Photos from the image-classification dataset "Dog_heart" in the GitHub repository Venkatalakshmikottapalli/Dog_heart_disease_classification_using_CNN. Its 3 classes are: large heart, normal heart, small heart.

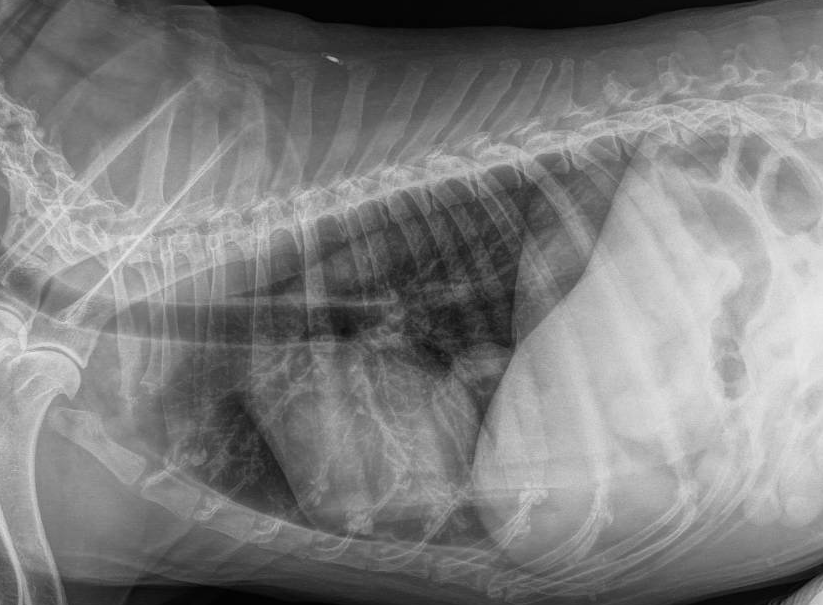
Label: normal heart

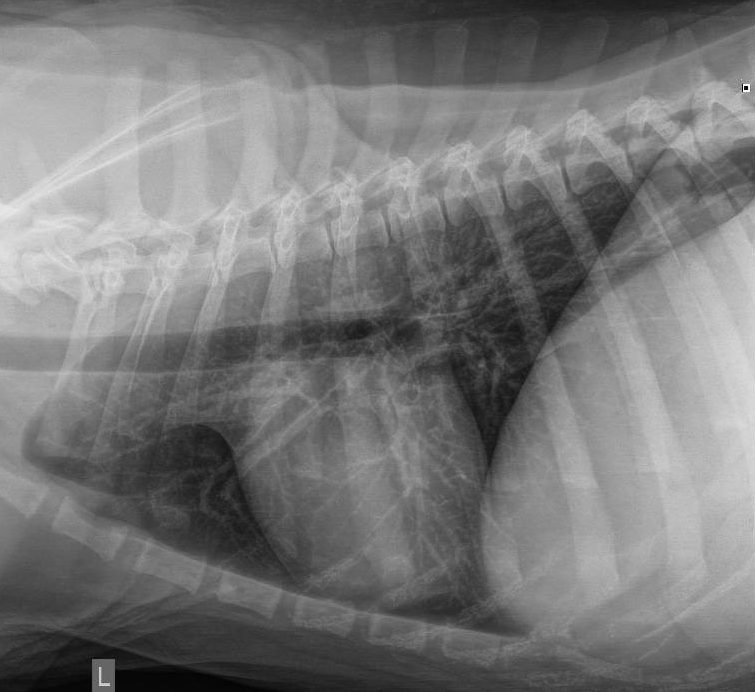
Label: small heart

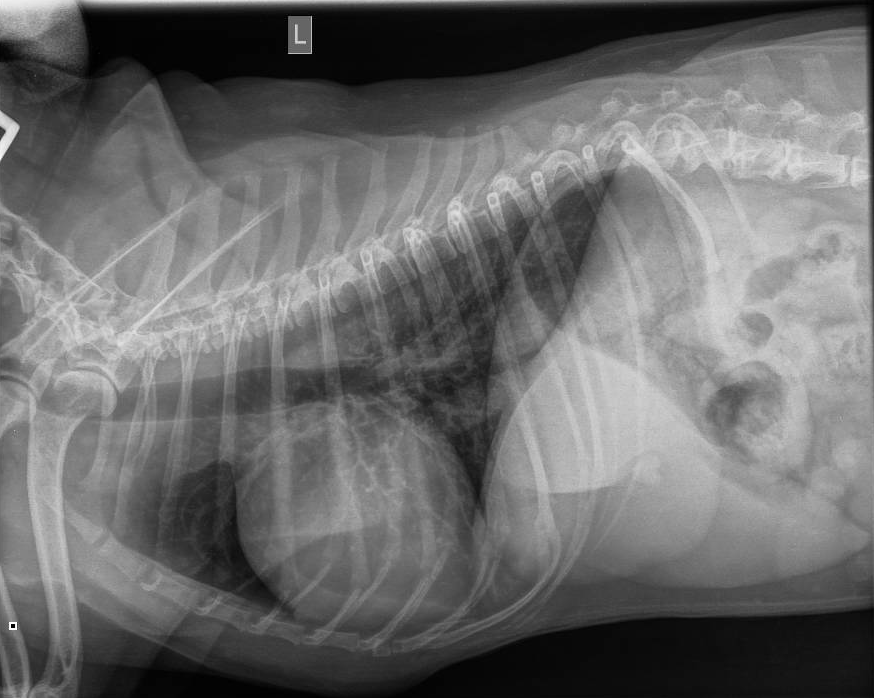
Label: large heart

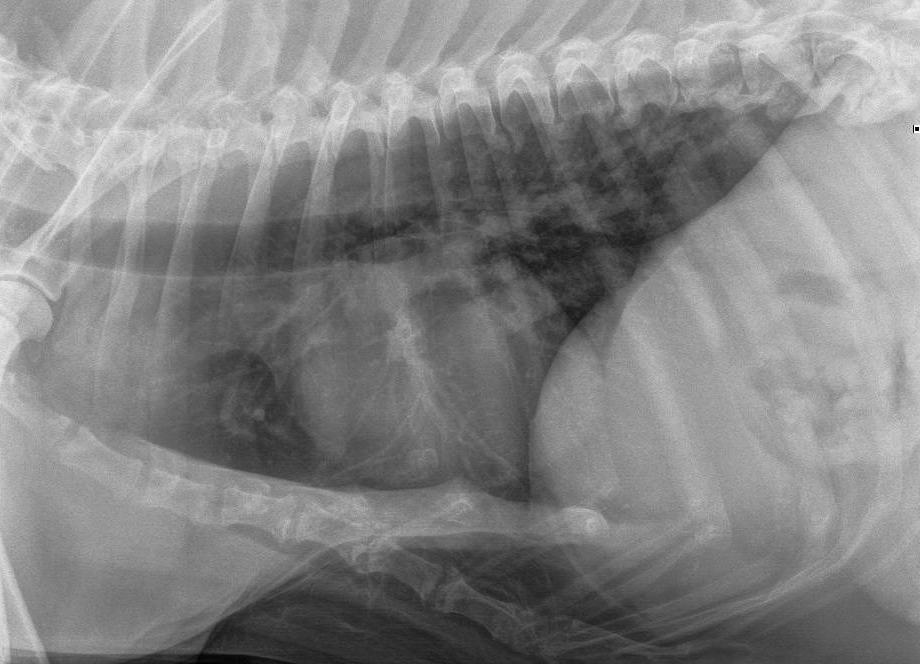
Label: normal heart

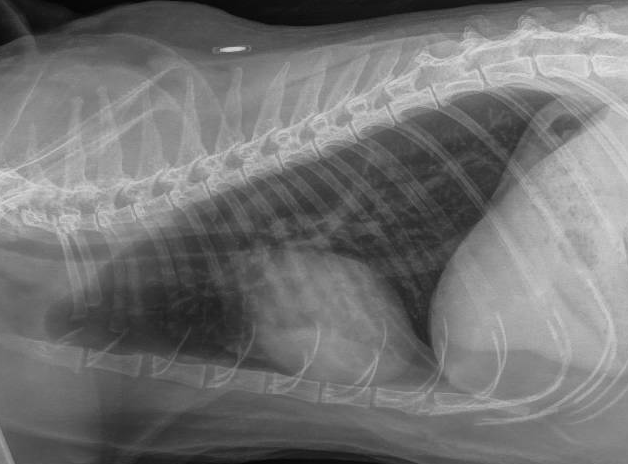
Label: small heart

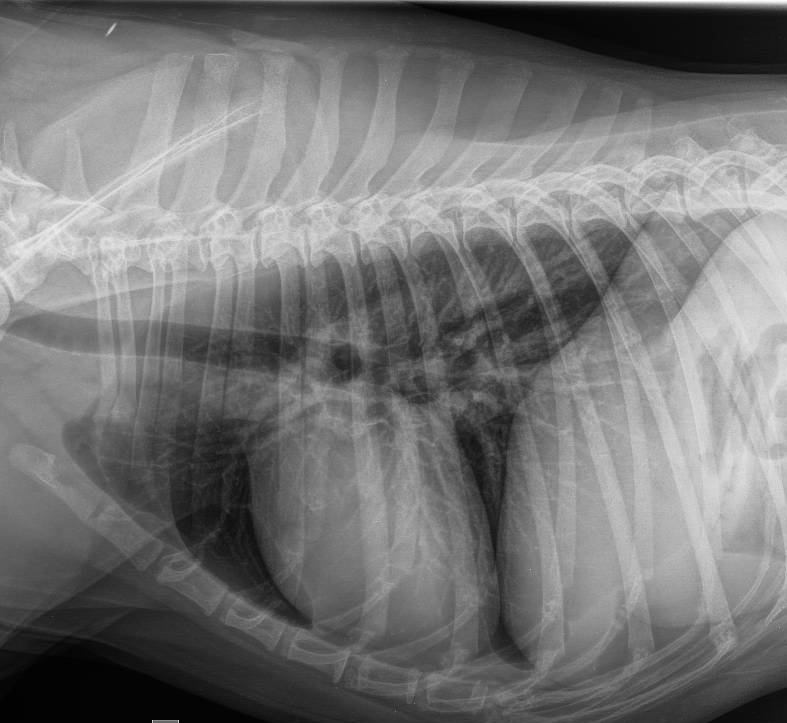
Label: large heart
